Run: headless pygame with SDL's dummy video driver; simulated clock (each Clock.tick advances the game by its frame time, no real sleeping); random seed 0; keys injected as events and as key.get_pressed() state; mouse plan: one left click at the window centre at the start of phase 2, then a move to the lower-right quarter at the start of phase 3.
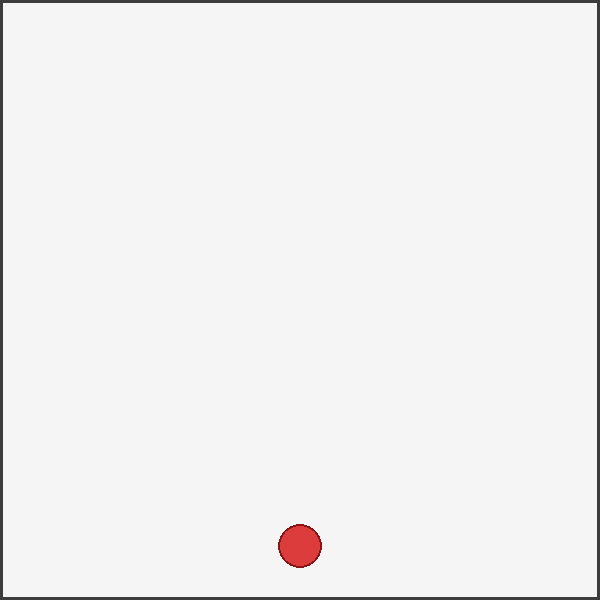
Frame 1 of 4 · flips 1–60 · no input
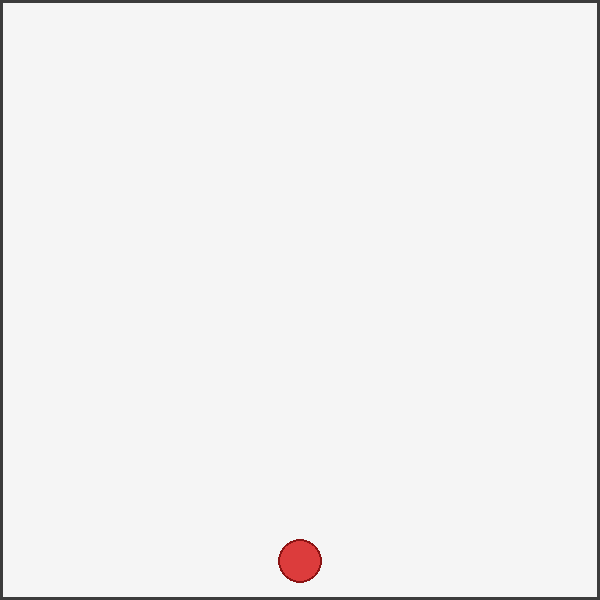
Frame 2 of 4 · flips 61–180 · clicked the window centre · tapped SPACE, RETURN · held RIGHT (→), D
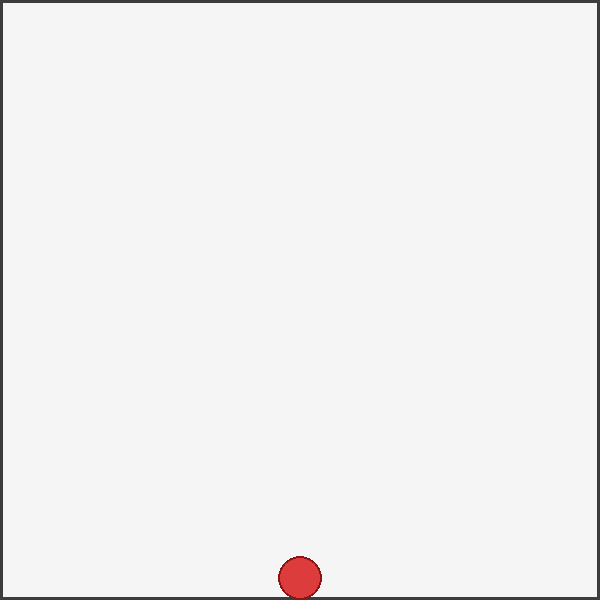
Frame 3 of 4 · flips 181–300 · moved the mouse to the lower-right quarter · held DOWN (↓), S
Frame 4 of 4 · flips 301–420 · held LEFT (←), A, UP (↑), W · screen unchanged from frame 3, image omitted

The pygame program that drew these frames:

"""Bouncing ball simulation.

A 600x600 pixel window containing a ball that can be picked up with the
left mouse button and dropped on release.  The ball then bounces under
simulated Earth gravity and gradually comes to rest due to energy loss on
each bounce and light air-resistance damping.
"""

import pygame
import sys
import collections

# ---------------------------------------------------------------------------
# Constants
# ---------------------------------------------------------------------------
WINDOW_WIDTH = 600
WINDOW_HEIGHT = 600
FPS = 60
TITLE = "Bouncing Ball"

BALL_RADIUS = 22
BALL_COLOR = (220, 60, 60)       # red
BALL_OUTLINE_COLOR = (140, 20, 20)
BALL_HELD_COLOR = (240, 140, 60) # orange tint while dragging
BACKGROUND_COLOR = (245, 245, 245)
BORDER_COLOR = (60, 60, 60)

# Physics
GRAVITY = 800.0          # pixels / s²  (≈ 9.8 m/s² at ~80 px/m)
RESTITUTION = 0.72       # fraction of speed retained after bouncing off a wall
AIR_DRAG = 0.995         # velocity multiplier per frame (simulates air resistance)
FLOOR_FRICTION = 0.88    # horizontal speed multiplier on ground contact
REST_THRESHOLD = 1.5     # px/s — below this we consider the ball at rest

# Mouse velocity tracking: sample window
VELOCITY_SAMPLES = 6     # number of recent positions used to estimate throw velocity


# ---------------------------------------------------------------------------
# Helper
# ---------------------------------------------------------------------------
def clamp(value, lo, hi):
    """Return *value* clamped to [lo, hi]."""
    return max(lo, min(hi, value))


# ---------------------------------------------------------------------------
# Main simulation class
# ---------------------------------------------------------------------------
class BouncingBallApp:
    """Pygame application that runs the bouncing ball simulation."""

    def __init__(self):
        pygame.init()
        self.screen = pygame.display.set_mode((WINDOW_WIDTH, WINDOW_HEIGHT))
        pygame.display.set_caption(TITLE)
        self.clock = pygame.time.Clock()

        # Ball state
        self.ball_x = float(WINDOW_WIDTH) / 2
        self.ball_y = float(WINDOW_HEIGHT) / 2
        self.vel_x = 0.0
        self.vel_y = 0.0

        # Drag state
        self.dragging = False
        self.drag_offset_x = 0.0
        self.drag_offset_y = 0.0

        # Rolling deque of (time_ms, mouse_x, mouse_y) for release-velocity estimation
        self.mouse_history = collections.deque(maxlen=VELOCITY_SAMPLES)

    # ------------------------------------------------------------------
    # Main loop
    # ------------------------------------------------------------------
    def run(self):
        """Start the application event / render loop."""
        while True:
            dt = self.clock.tick(FPS) / 1000.0  # seconds elapsed this frame
            # Cap dt so a paused/laggy frame doesn't send the ball flying
            dt = min(dt, 0.05)

            self._handle_events()
            self._update_physics(dt)
            self._draw()

        # Never reached, but satisfies linters
        pygame.quit()

    # ------------------------------------------------------------------
    # Event handling
    # ------------------------------------------------------------------
    def _handle_events(self):
        for event in pygame.event.get():
            if event.type == pygame.QUIT:
                pygame.quit()
                sys.exit()

            elif event.type == pygame.MOUSEBUTTONDOWN and event.button == 1:
                mx, my = event.pos
                if self._cursor_on_ball(mx, my):
                    self.dragging = True
                    self.vel_x = 0.0
                    self.vel_y = 0.0
                    self.drag_offset_x = self.ball_x - mx
                    self.drag_offset_y = self.ball_y - my
                    self.mouse_history.clear()
                    self.mouse_history.append((pygame.time.get_ticks(), mx, my))

            elif event.type == pygame.MOUSEMOTION and self.dragging:
                mx, my = event.pos
                self.mouse_history.append((pygame.time.get_ticks(), mx, my))
                self.ball_x = clamp(
                    mx + self.drag_offset_x,
                    BALL_RADIUS,
                    WINDOW_WIDTH - BALL_RADIUS,
                )
                self.ball_y = clamp(
                    my + self.drag_offset_y,
                    BALL_RADIUS,
                    WINDOW_HEIGHT - BALL_RADIUS,
                )

            elif event.type == pygame.MOUSEBUTTONUP and event.button == 1:
                if self.dragging:
                    self.dragging = False
                    self.vel_x, self.vel_y = self._estimate_release_velocity()

    # ------------------------------------------------------------------
    # Physics update
    # ------------------------------------------------------------------
    def _update_physics(self, dt):
        if self.dragging:
            return

        # Apply gravity
        self.vel_y += GRAVITY * dt

        # Apply air resistance
        self.vel_x *= AIR_DRAG
        self.vel_y *= AIR_DRAG

        # Move ball
        self.ball_x += self.vel_x * dt
        self.ball_y += self.vel_y * dt

        # --- Boundary collisions ---

        # Left wall
        if self.ball_x - BALL_RADIUS < 0:
            self.ball_x = BALL_RADIUS
            self.vel_x = abs(self.vel_x) * RESTITUTION

        # Right wall
        if self.ball_x + BALL_RADIUS > WINDOW_WIDTH:
            self.ball_x = WINDOW_WIDTH - BALL_RADIUS
            self.vel_x = -abs(self.vel_x) * RESTITUTION

        # Ceiling
        if self.ball_y - BALL_RADIUS < 0:
            self.ball_y = BALL_RADIUS
            self.vel_y = abs(self.vel_y) * RESTITUTION

        # Floor
        if self.ball_y + BALL_RADIUS > WINDOW_HEIGHT:
            self.ball_y = WINDOW_HEIGHT - BALL_RADIUS
            self.vel_y = -abs(self.vel_y) * RESTITUTION
            # Rolling / sliding friction on the floor
            self.vel_x *= FLOOR_FRICTION

        # Snap to rest once effectively stationary on the floor
        on_floor = self.ball_y + BALL_RADIUS >= WINDOW_HEIGHT - 1
        if on_floor and abs(self.vel_y) < REST_THRESHOLD:
            self.vel_y = 0.0
            self.ball_y = WINDOW_HEIGHT - BALL_RADIUS
        if abs(self.vel_x) < REST_THRESHOLD and abs(self.vel_y) == 0.0:
            self.vel_x = 0.0

    # ------------------------------------------------------------------
    # Rendering
    # ------------------------------------------------------------------
    def _draw(self):
        self.screen.fill(BACKGROUND_COLOR)

        # Border to make the 600×600 box visible
        pygame.draw.rect(
            self.screen,
            BORDER_COLOR,
            pygame.Rect(0, 0, WINDOW_WIDTH, WINDOW_HEIGHT),
            3,
        )

        # Ball fill
        color = BALL_HELD_COLOR if self.dragging else BALL_COLOR
        pos = (int(self.ball_x), int(self.ball_y))
        pygame.draw.circle(self.screen, color, pos, BALL_RADIUS)
        # Ball outline
        pygame.draw.circle(self.screen, BALL_OUTLINE_COLOR, pos, BALL_RADIUS, 2)

        pygame.display.flip()

    # ------------------------------------------------------------------
    # Helpers
    # ------------------------------------------------------------------
    def _cursor_on_ball(self, mx, my):
        """Return True if the cursor (mx, my) is within the ball's radius."""
        dx = mx - self.ball_x
        dy = my - self.ball_y
        return dx * dx + dy * dy <= BALL_RADIUS * BALL_RADIUS

    def _estimate_release_velocity(self):
        """Estimate throw velocity from the most recent mouse-movement history.

        Uses the oldest and newest samples in the history window so that brief
        acceleration at the very end of a throw is captured accurately.
        """
        if len(self.mouse_history) < 2:
            return 0.0, 0.0

        t0, x0, y0 = self.mouse_history[0]
        t1, x1, y1 = self.mouse_history[-1]
        dt_ms = t1 - t0
        if dt_ms <= 0:
            return 0.0, 0.0

        dt_s = dt_ms / 1000.0
        return (x1 - x0) / dt_s, (y1 - y0) / dt_s


# ---------------------------------------------------------------------------
# Entry point
# ---------------------------------------------------------------------------
if __name__ == "__main__":
    app = BouncingBallApp()
    app.run()
